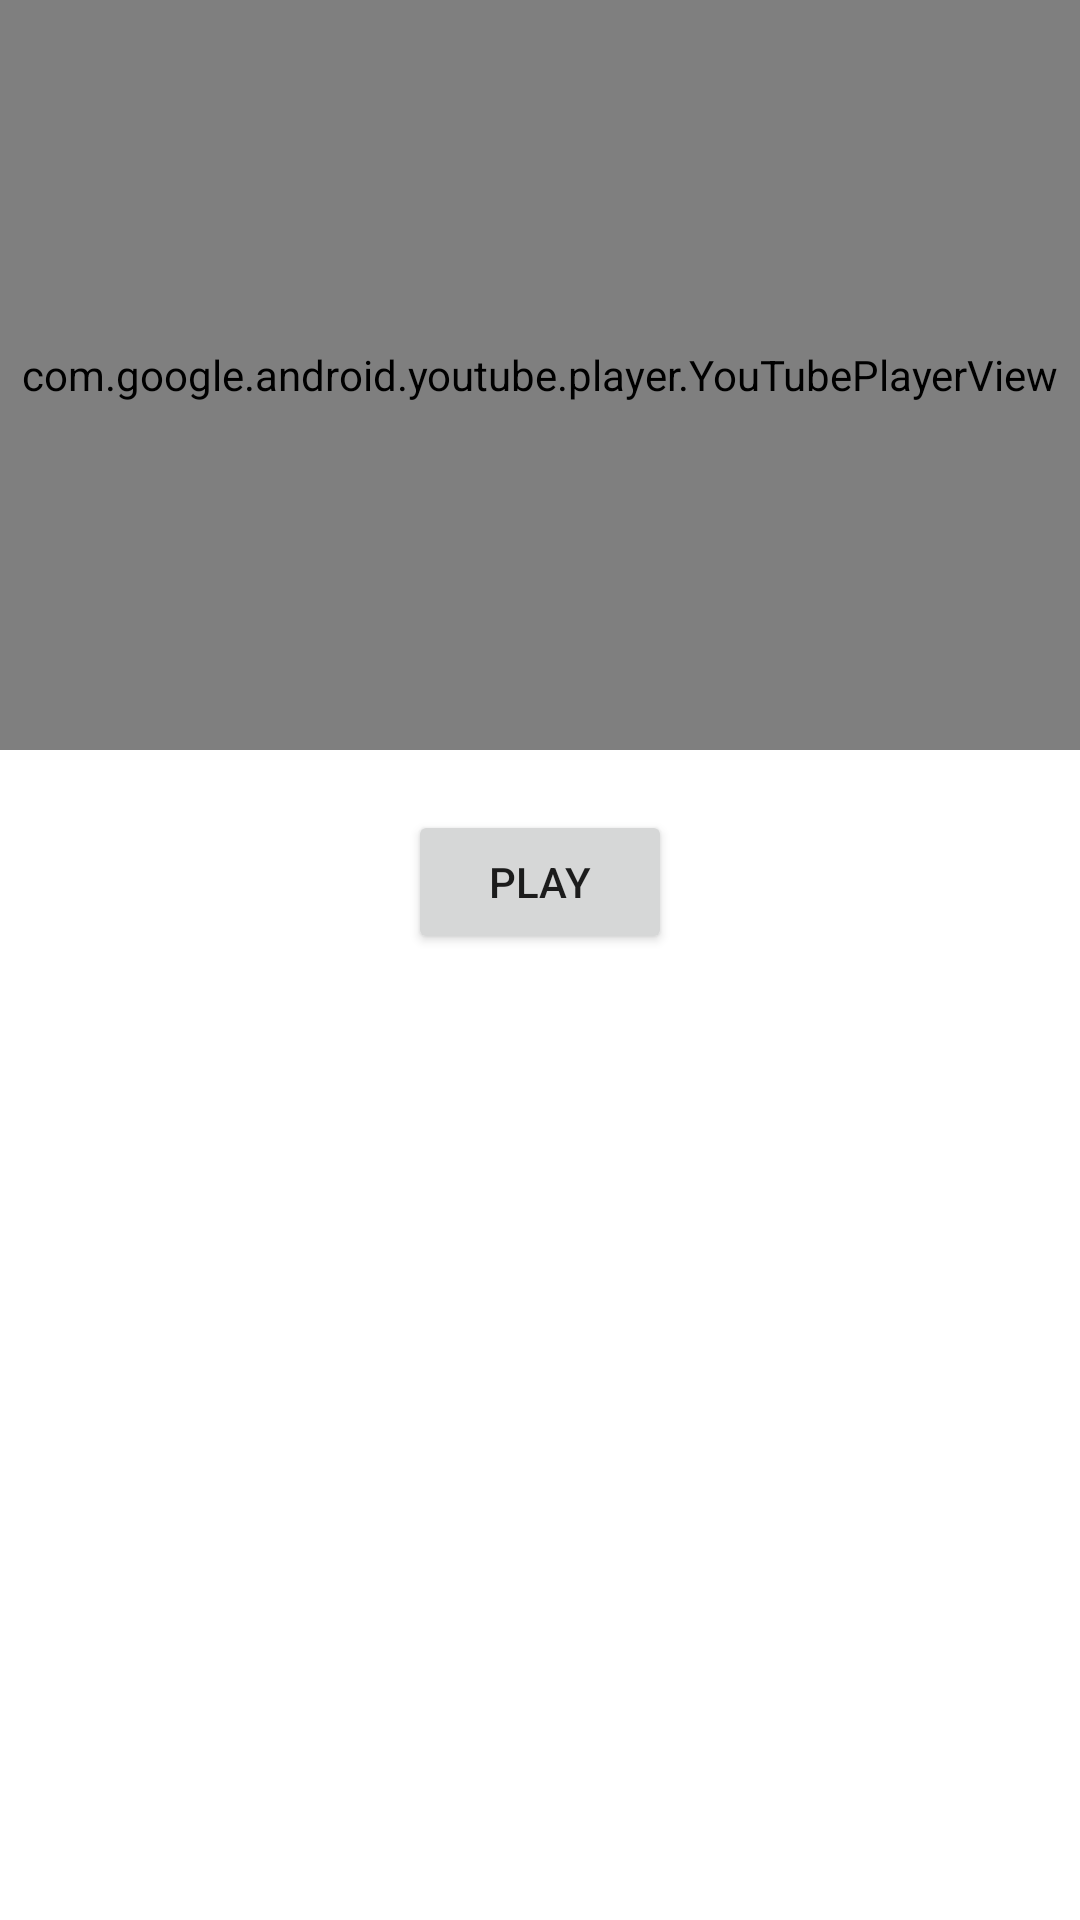

Write the Android layout XML for this screen, with the resource values it uses.
<!-- AndroidManifest.xml: application theme Theme.Krishi_Task_1 -->
<!-- res/layout/activity_youtube_player.xml -->
<?xml version="1.0" encoding="utf-8"?>
<androidx.constraintlayout.widget.ConstraintLayout xmlns:android="http://schemas.android.com/apk/res/android"
    xmlns:app="http://schemas.android.com/apk/res-auto"
    xmlns:tools="http://schemas.android.com/tools"
    android:layout_width="match_parent"
    android:layout_height="match_parent"
    tools:context=".YoutubePlayerActivity">

    <com.google.android.youtube.player.YouTubePlayerView
        android:id="@+id/youtubePlayerView"
        android:layout_width="match_parent"
        android:layout_height="250dp"
        app:layout_constraintLeft_toLeftOf="parent"
        app:layout_constraintRight_toRightOf="parent"
        app:layout_constraintTop_toTopOf="parent"/>

    <Button
        android:id="@+id/playVideo"
        android:layout_width="wrap_content"
        android:layout_height="wrap_content"
        android:text="@string/play"
        app:layout_constraintLeft_toLeftOf="parent"
        app:layout_constraintRight_toRightOf="parent"
        app:layout_constraintTop_toBottomOf="@+id/youtubePlayerView"
        android:layout_marginTop="20dp"/>

</androidx.constraintlayout.widget.ConstraintLayout>
<!-- resources referenced by this layout -->
<resources>
  <string name="play">Play</string>
  <style name="Theme.Krishi_Task_1" parent="Theme.MaterialComponents.DayNight.NoActionBar">
          
          <item name="colorPrimary">#FF0000</item>
          <item name="colorPrimaryVariant">#FF0000</item>
          <item name="colorOnPrimary">@color/white</item>
          
          <item name="colorSecondary">@color/teal_200</item>
          <item name="colorSecondaryVariant">@color/teal_700</item>
          <item name="colorOnSecondary">@color/black</item>
          
          <item name="android:statusBarColor" tools:targetApi="l">?attr/colorPrimaryVariant</item>
          
      </style>
  <!-- not gathered from this repository: default colours our renderer supplied (Android Studio template values) -->
  <color name="teal_200">#FF03DAC5</color>
  <color name="teal_700">#FF018786</color>
  <color name="black">#FF000000</color>
  <color name="white">#FFFFFFFF</color>
</resources>
